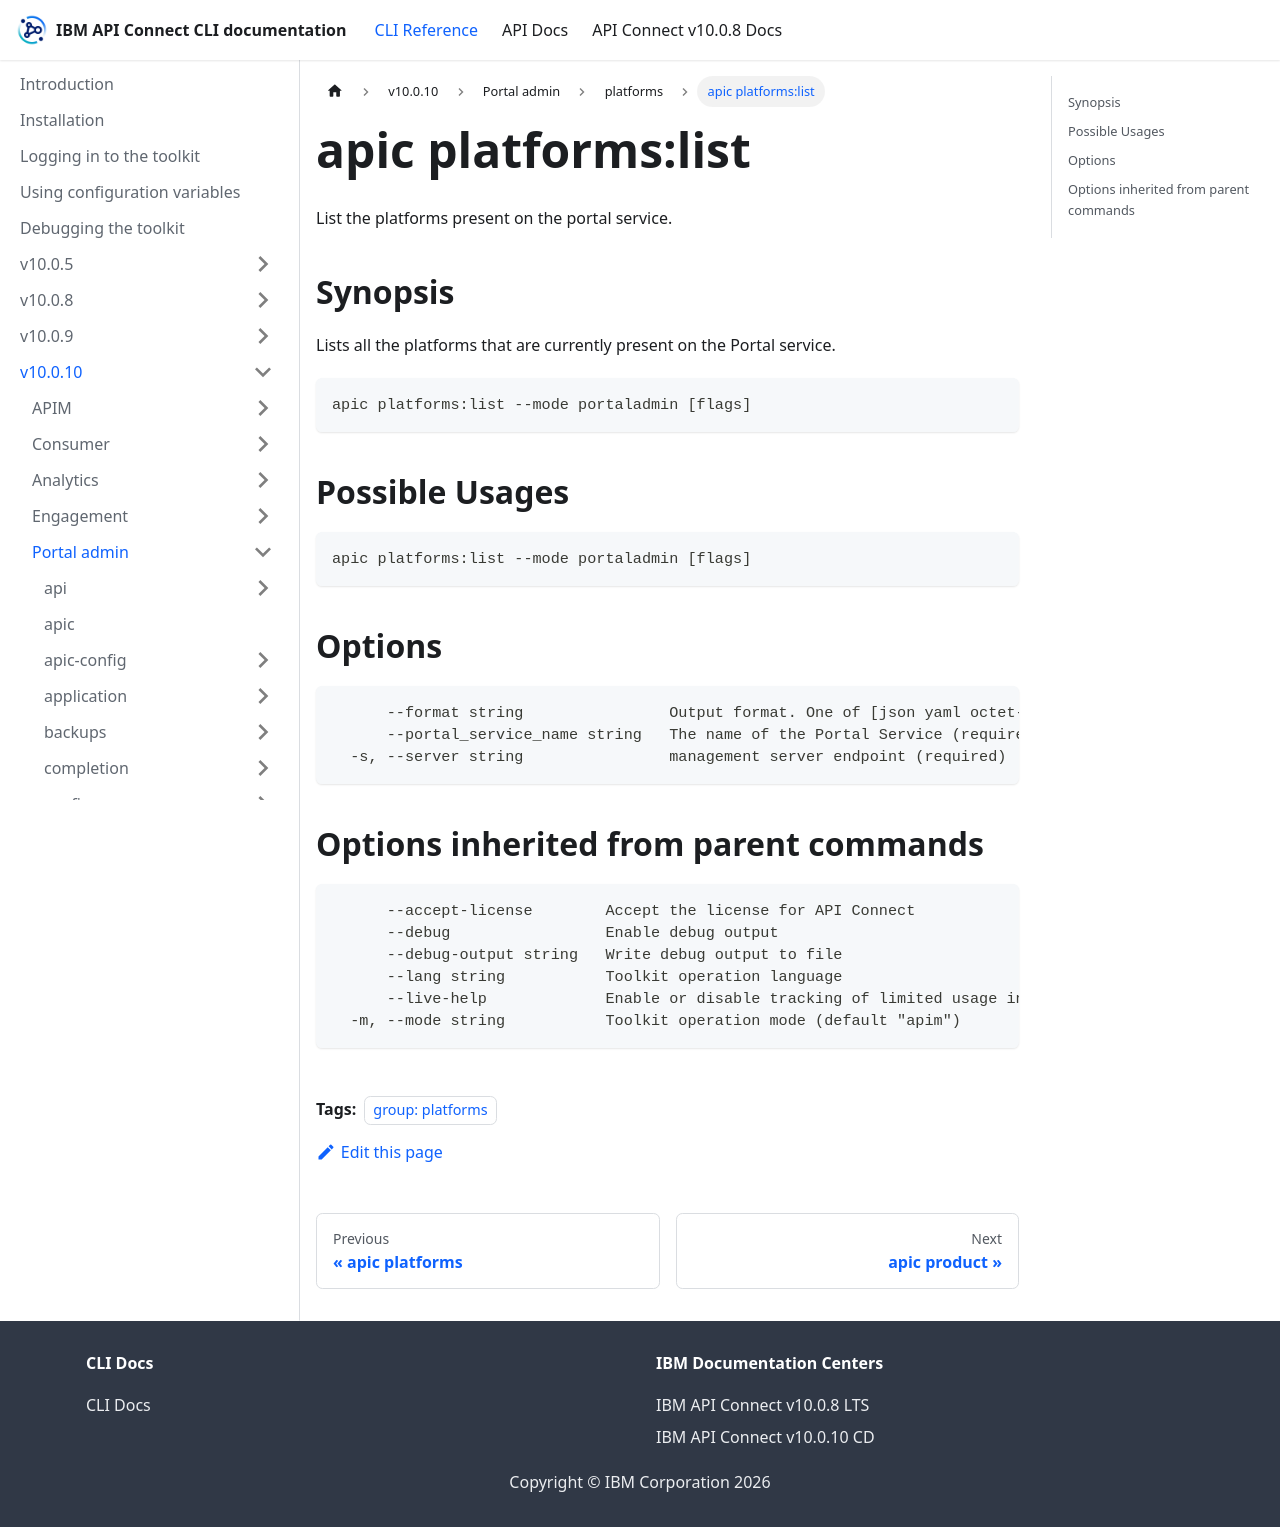

repository: ibm-apiconnect/clidocs · page: docs/v10010/portaladmin/platforms/apic_platforms_list.html · generator: docusaurus

---
tags:
- "group: platforms"
---
# apic platforms:list

List the platforms present on the portal service.

## Synopsis

Lists all the platforms that are currently present on the Portal service.

```
apic platforms:list --mode portaladmin [flags]
```

## Possible Usages

```
apic platforms:list --mode portaladmin [flags]
```

## Options

```
      --format string                Output format. One of [json yaml octet-stream go-template=... go-template-file=...], defaults to yaml.
      --portal_service_name string   The name of the Portal Service (required)
  -s, --server string                management server endpoint (required)
```

## Options inherited from parent commands

```
      --accept-license        Accept the license for API Connect
      --debug                 Enable debug output
      --debug-output string   Write debug output to file
      --lang string           Toolkit operation language
      --live-help             Enable or disable tracking of limited usage information
  -m, --mode string           Toolkit operation mode (default "apim")
```
